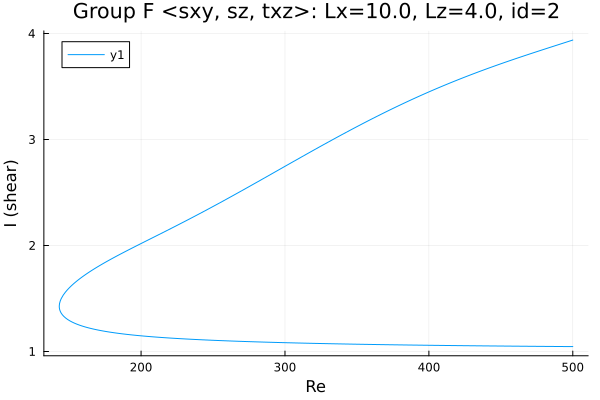

Values plotted in this chart, from the file beside it:
Re, shear
500.0, 1.046
499.4, 1.046
498, 1.046
496.6, 1.046
495.2, 1.046
493.8, 1.047
492.3, 1.047
490.9, 1.047
489.5, 1.047
488.1, 1.047
486.7, 1.047
485.3, 1.047
483.9, 1.047
482.4, 1.048
481, 1.048
479.6, 1.048
478.2, 1.048
476.8, 1.048
475.4, 1.048
474, 1.048
472.5, 1.049
471.1, 1.049
469.7, 1.049
468.3, 1.049
466.9, 1.049
465.5, 1.049
464.1, 1.05
462.6, 1.05
461.2, 1.05
459.8, 1.05
458.4, 1.05
457, 1.05
455.6, 1.051
454.2, 1.051
452.7, 1.051
451.3, 1.051
449.9, 1.051
448.5, 1.051
447.1, 1.052
445.7, 1.052
444.3, 1.052
442.8, 1.052
441.4, 1.052
440, 1.052
438.6, 1.053
437.2, 1.053
435.8, 1.053
434.4, 1.053
432.9, 1.053
431.5, 1.054
430.1, 1.054
428.7, 1.054
427.3, 1.054
425.9, 1.054
424.7, 1.055
423.3, 1.055
421.9, 1.055
420.5, 1.055
419.1, 1.055
417.7, 1.056
... 510 more rows
